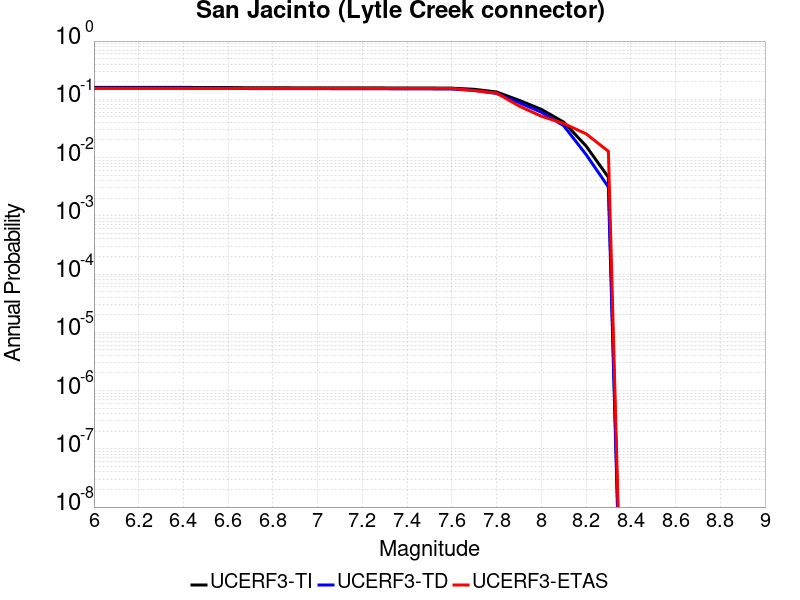

The table this chart was drawn from, first rows:
Magnitude, UCERF3-TI Prob, UCERF3-TD Prob, UCERF3-ETAS Prob
6.0, 0.1602, 0.1554, 0.1538
6.1, 0.1602, 0.1554, 0.1538
6.2, 0.1602, 0.1554, 0.1538
6.3, 0.1602, 0.1554, 0.1538
6.4, 0.1602, 0.1554, 0.1538
6.5, 0.1594, 0.1545, 0.1538
6.6, 0.1594, 0.1545, 0.1538
6.7, 0.1577, 0.1528, 0.1538
6.8, 0.1576, 0.1526, 0.1538
6.9, 0.1575, 0.1525, 0.1538
7.0, 0.1574, 0.1523, 0.1538
7.1, 0.1572, 0.1521, 0.1538
7.2, 0.157, 0.1518, 0.1538
7.3, 0.1568, 0.1515, 0.1538
7.4, 0.1566, 0.1512, 0.1538
7.5, 0.1562, 0.1508, 0.1538
7.6, 0.1555, 0.15, 0.1538
7.7, 0.1486, 0.1426, 0.141
7.8, 0.1338, 0.1261, 0.1282
7.9, 0.09649, 0.08786, 0.07692
8.0, 0.06725, 0.06012, 0.05128
8.1, 0.04066, 0.03523, 0.03846
8.2, 0.01586, 0.01132, 0.02564
8.3, 0.004589, 0.003121, 0.01282
